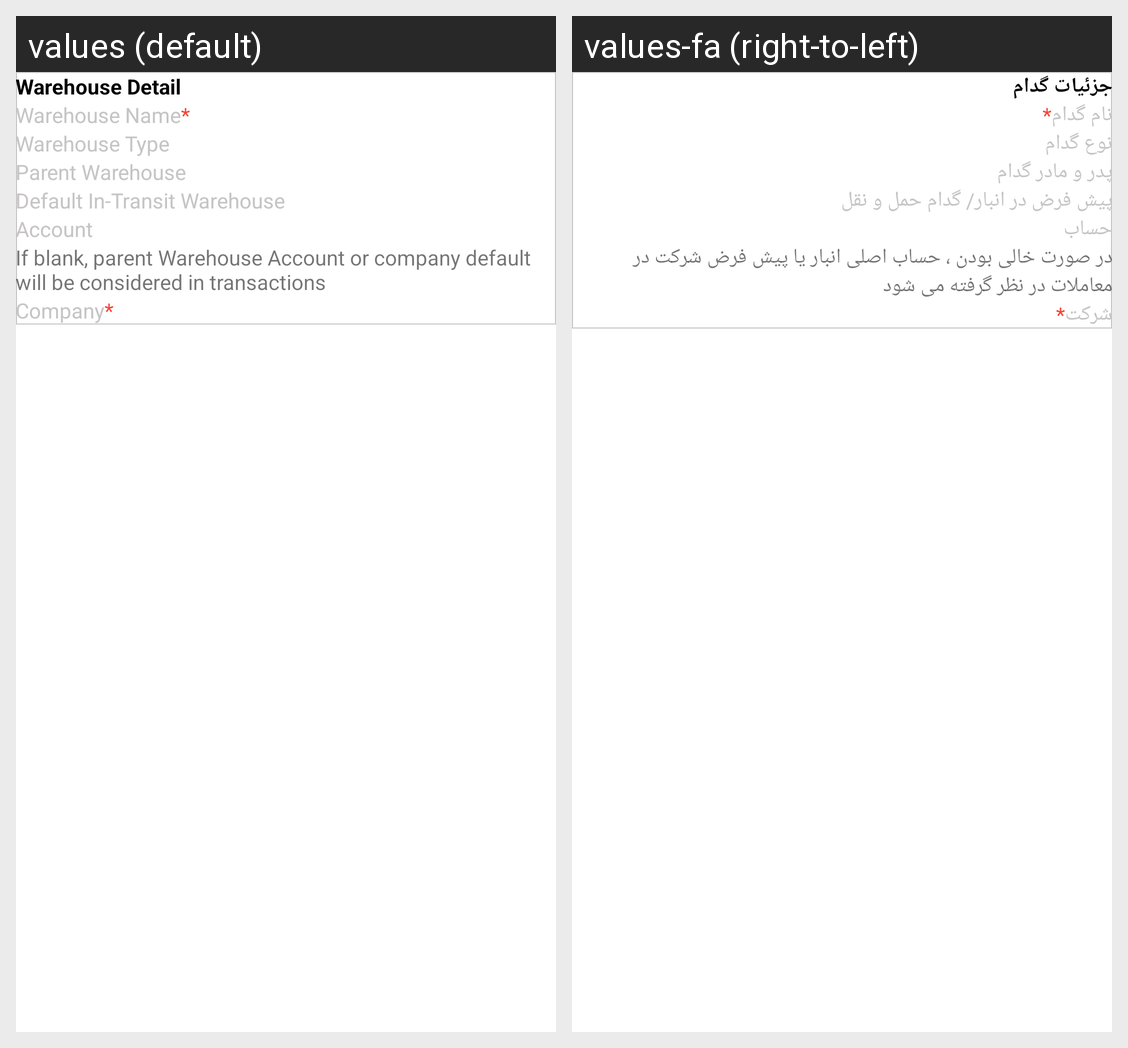

This grid shows one Android layout under two languages. Give, for every string resource on the screen, its name, the default text and each shown locale's text.
Android screen res/layout/activity_add_new_warehouse.xml rendered under 2 locales, left to right: values (default), values-fa (right-to-left). Device: Nexus 5 (rendered at 1080×1920; each locale shown at half size, 540×960, under a caption strip naming it); theme Theme.ERPNext.
Strings drawn on this screen, with the default value and each locale's value (text and hints the layout hard-codes, and strings that could not be matched under every locale, appear in the picture but are not listed):

warehouse_detail
  values: Warehouse Detail
  values-fa: جزئیات گدام

warehouse_name
  values: Warehouse Name
  values-fa: نام گدام

warehouse_type
  values: Warehouse Type
  values-fa: نوع گدام

parent_warehouse
  values: Parent Warehouse
  values-fa: پدر و مادر گدام

default_in_transit_warehouse
  values: Default In-Transit Warehouse
  values-fa: پیش فرض در انبار/ گدام حمل و نقل

account
  values: Account
  values-fa: حساب

if_blank_parent_warehouse_account_or_company_default_will_be_considered_in_transactions
  values: If blank, parent Warehouse Account or company default will be considered in transactions
  values-fa: در صورت خالی بودن ، حساب اصلی انبار یا پیش فرض شرکت در معاملات در نظر گرفته می شود

company
  values: Company
  values-fa: شرکت
